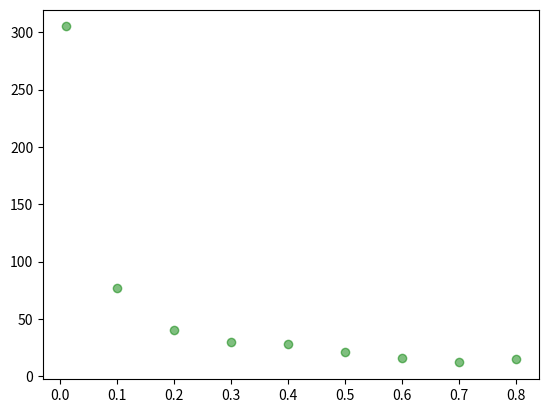

The matplotlib source for this figure:
#!/usr/bin/env python3

import numpy as np
import matplotlib.pyplot as plt
import math

def simulation(p, f, t, sc):
    for i in range(t):
        freq = f
        gen = 0
        while True:
            prob = np.random.binomial(2 * p, freq)
            freq = (prob*(1+sc)) / ((2 * p) - prob + (prob * (1+sc)))
            gen += 1
            if (freq == 0.0) or (freq == 1.0):
                break
    return(gen)

s_coeff = [0.01, 0.1, 0.2, 0.3, 0.4, 0.5, 0.6, 0.7, 0.8]

fr = []

for n in s_coeff: 
    f = simulation(1000, 0.5, 10, n)
    fr.append(f)
    
# print(fr)

fig, ax = plt.subplots()
plt.scatter(x = s_coeff, y = fr, alpha = 0.5, color = "green")
fig.savefig("selection coefficient.png")